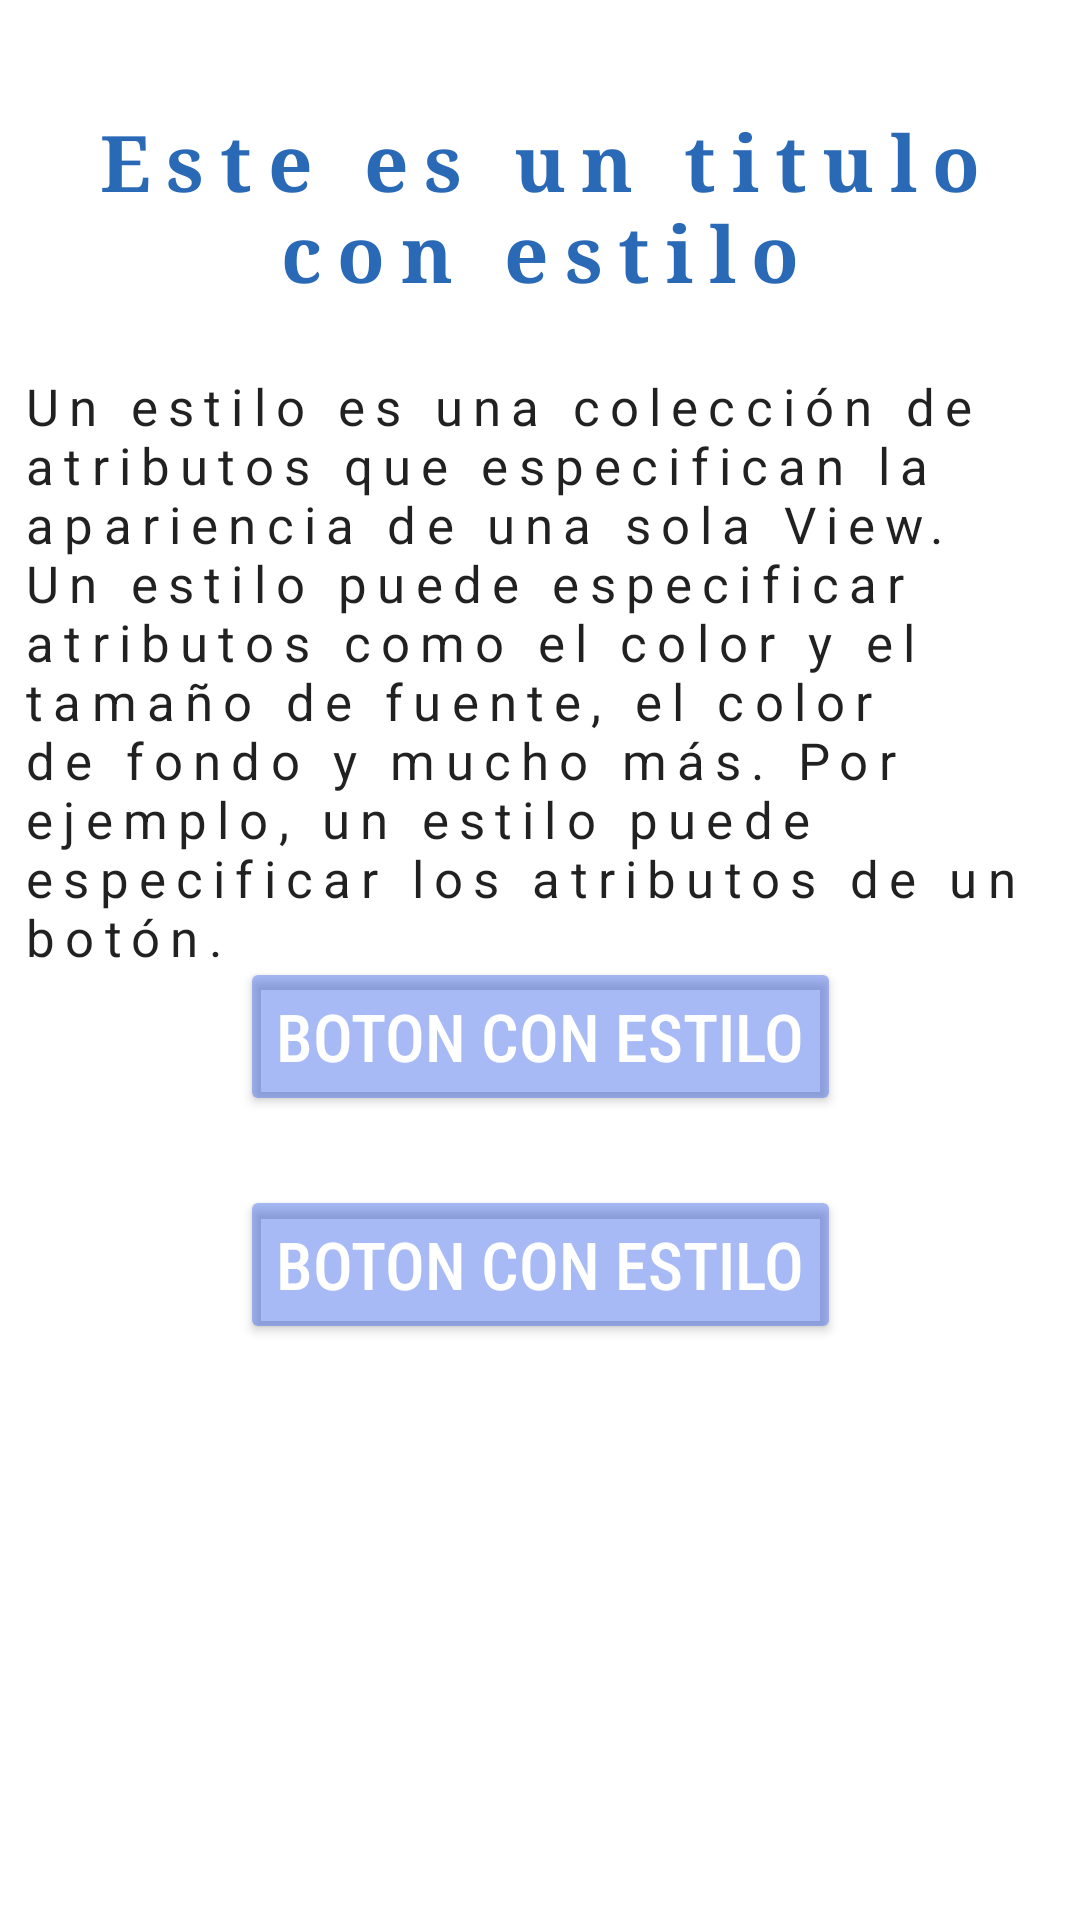

Reconstruct the res/layout file that produces this screen, plus the resources it refers to.
<!-- AndroidManifest.xml: application theme Theme.Estilos -->
<!-- res/layout/activity_main.xml -->
<?xml version="1.0" encoding="utf-8"?>
<androidx.constraintlayout.widget.ConstraintLayout xmlns:android="http://schemas.android.com/apk/res/android"
    xmlns:app="http://schemas.android.com/apk/res-auto"
    xmlns:tools="http://schemas.android.com/tools"
    android:layout_width="match_parent"
    android:layout_height="match_parent"
    android:background="#00FFFFFF"
    tools:context=".MainActivity">

    <TextView
        android:id="@+id/textView2"
        style="@style/Titulos"
        android:layout_width="wrap_content"
        android:layout_height="wrap_content"
        android:layout_marginTop="36dp"
        android:text="Este es un titulo con estilo"
        app:layout_constraintEnd_toEndOf="parent"
        app:layout_constraintHorizontal_bias="1.0"
        app:layout_constraintStart_toStartOf="parent"
        app:layout_constraintTop_toTopOf="parent" />

    <TextView
        android:id="@+id/textView3"
        style="@style/Textos"
        android:layout_width="346dp"
        android:layout_height="229dp"
        android:layout_marginTop="124dp"
        android:fontFamily="sans-serif"
        android:letterSpacing=".2"
        android:text="Un estilo es una colección de atributos que especifican la apariencia de una sola View. Un estilo puede especificar atributos como el color y el tamaño de fuente, el color de fondo y mucho más. Por ejemplo, un estilo puede especificar los atributos de un botón.  "
        android:textAlignment="gravity"
        app:layout_constraintEnd_toEndOf="parent"
        app:layout_constraintHorizontal_bias="0.492"
        app:layout_constraintStart_toStartOf="parent"
        app:layout_constraintTop_toTopOf="parent" />

    <Button
        android:id="@+id/button3"
        style="@style/Botones"
        android:layout_width="wrap_content"
        android:layout_height="53dp"
        android:layout_marginBottom="268dp"
        android:text="Boton con estilo"
        app:layout_constraintBottom_toBottomOf="parent"
        app:layout_constraintEnd_toEndOf="parent"
        app:layout_constraintStart_toStartOf="parent" />

    <Button
        android:id="@+id/button6"
        style="@style/Botones"
        android:layout_width="wrap_content"
        android:layout_height="wrap_content"
        android:layout_marginBottom="192dp"
        android:text="Boton con estilo"
        app:layout_constraintBottom_toBottomOf="parent"
        app:layout_constraintEnd_toEndOf="parent"
        app:layout_constraintStart_toStartOf="parent" />


</androidx.constraintlayout.widget.ConstraintLayout>
<!-- resources referenced by this layout -->
<resources>
  <style name="Botones" parent="TextAppearance.AppCompat.Button">
          <item name="android:backgroundTint">#662354E6</item>
          <item name="android:textColor">#FFFFFF</item>
          <item name="android:fontFamily">sans-serif-condensed-medium</item>
          <item name="android:textStyle" />
          <item name="android:textSize">22sp</item>
          <item name="android:height">53sp</item>
      </style>
  <style name="Textos" parent="TextAppearance.AppCompat">
          <item name="android:textSize">17sp</item>
          <item name="android:fontFamily">sans-serif-condensed-light</item>
          <item name="android:textAlignment">textStart</item>
      </style>
  <style name="Titulos" parent="@android:style/TextAppearance.Medium">
          <item name="android:textSize">26sp</item>
          <item name="android:textStyle">bold</item>
          <item name="android:textColor">#D8034EA8</item>
          <item name="android:fontFamily">serif</item>
          <item name="android:letterSpacing">.2</item>
          <item name="android:textAlignment">center</item>
      </style>
  <style name="Theme.Estilos" parent="Theme.MaterialComponents.DayNight.DarkActionBar">
          
          <item name="colorPrimary">@color/purple_500</item>
          <item name="colorPrimaryVariant">@color/purple_700</item>
          <item name="colorOnPrimary">@color/white</item>
          
          <item name="colorSecondary">@color/teal_200</item>
          <item name="colorSecondaryVariant">@color/teal_700</item>
          <item name="colorOnSecondary">@color/black</item>
          
          <item name="android:statusBarColor" tools:targetApi="l">?attr/colorPrimaryVariant</item>
          
      </style>
  <color name="purple_500">#FF6200EE</color>
  <color name="purple_700">#FF3700B3</color>
  <color name="white">#FFFFFFFF</color>
  <color name="teal_200">#FF03DAC5</color>
  <color name="teal_700">#FF018786</color>
  <color name="black">#FF000000</color>
</resources>
